The GitHub repository renyuan-fei/CV contains a labelled image folder "new-dataset" with 3 categories: paper, rock, scissors. Examples follow, each with its label.

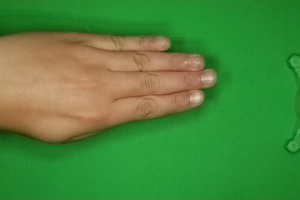
Label: paper

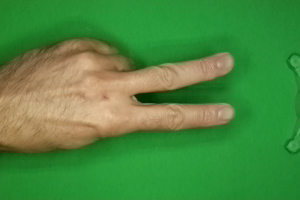
Label: scissors

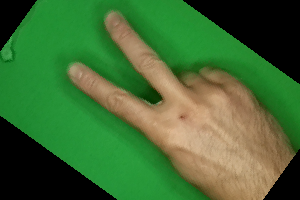
Label: scissors

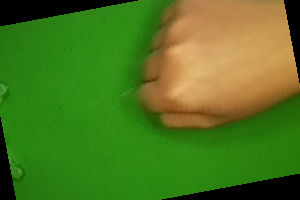
Label: rock

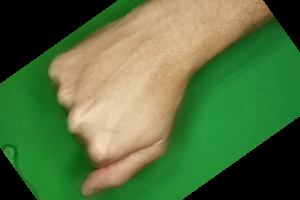
Label: rock

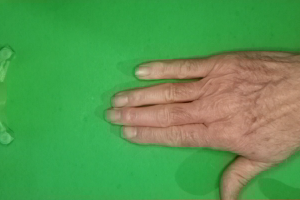
Label: paper
